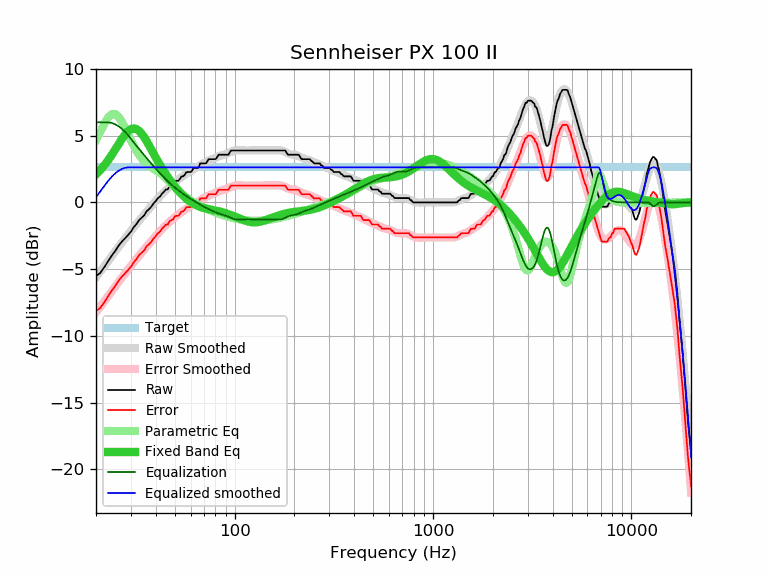

The file beside this chart, header and first rows:
frequency, raw, error, smoothed, error_smoothed, equalization, parametric_eq, equalized_raw, equalized_smoothed, target
20, -5.51, -8.14, -5.61, -8.23, 6.00, 2.10, 0.49, 0.39, 2.63
21, -5.29, -7.92, -5.19, -7.81, 6.00, 2.42, 0.71, 0.81, 2.63
22, -4.86, -7.49, -4.79, -7.41, 6.00, 2.77, 1.14, 1.21, 2.63
23, -4.42, -7.05, -4.40, -7.03, 6.00, 3.15, 1.58, 1.60, 2.63
24, -3.99, -6.62, -4.03, -6.65, 5.95, 3.55, 1.96, 1.92, 2.63
25, -3.64, -6.27, -3.67, -6.30, 5.85, 3.96, 2.21, 2.18, 2.63
26, -3.24, -5.87, -3.33, -5.96, 5.70, 4.37, 2.46, 2.37, 2.63
27, -2.94, -5.57, -3.01, -5.64, 5.51, 4.75, 2.57, 2.50, 2.63
28, -2.69, -5.32, -2.70, -5.33, 5.29, 5.07, 2.60, 2.59, 2.63
29, -2.45, -5.08, -2.41, -5.03, 5.03, 5.33, 2.58, 2.63, 2.63
30, -2.19, -4.82, -2.13, -4.76, 4.76, 5.49, 2.57, 2.63, 2.63
31, -1.86, -4.49, -1.86, -4.49, 4.49, 5.54, 2.63, 2.63, 2.63
32, -1.62, -4.25, -1.61, -4.24, 4.24, 5.49, 2.62, 2.63, 2.63
33, -1.32, -3.95, -1.37, -3.99, 3.99, 5.35, 2.67, 2.63, 2.63
34, -1.14, -3.77, -1.13, -3.76, 3.76, 5.14, 2.62, 2.63, 2.63
35, -0.97, -3.60, -0.91, -3.53, 3.53, 4.88, 2.56, 2.63, 2.63
36, -0.66, -3.29, -0.69, -3.31, 3.31, 4.58, 2.65, 2.63, 2.63
37, -0.51, -3.14, -0.48, -3.11, 3.11, 4.27, 2.60, 2.63, 2.63
38, -0.32, -2.95, -0.28, -2.90, 2.90, 3.96, 2.58, 2.63, 2.63
39, -0.08, -2.71, -0.08, -2.71, 2.71, 3.66, 2.63, 2.63, 2.63
40, 0.09, -2.54, 0.10, -2.52, 2.52, 3.36, 2.61, 2.63, 2.63
41, 0.32, -2.31, 0.28, -2.34, 2.34, 3.08, 2.66, 2.63, 2.63
42, 0.43, -2.20, 0.45, -2.17, 2.17, 2.82, 2.60, 2.63, 2.63
43, 0.65, -1.98, 0.61, -2.01, 2.01, 2.56, 2.66, 2.63, 2.63
44, 0.79, -1.84, 0.77, -1.86, 1.86, 2.33, 2.65, 2.63, 2.63
45, 0.97, -1.66, 0.91, -1.71, 1.71, 2.11, 2.68, 2.63, 2.63
46, 0.97, -1.66, 1.05, -1.58, 1.58, 1.90, 2.55, 2.63, 2.63
47, 1.22, -1.41, 1.17, -1.45, 1.45, 1.70, 2.67, 2.63, 2.63
48, 1.30, -1.33, 1.29, -1.33, 1.33, 1.52, 2.63, 2.63, 2.63
49, 1.36, -1.27, 1.41, -1.22, 1.22, 1.35, 2.58, 2.63, 2.63
50, 1.59, -1.04, 1.52, -1.11, 1.11, 1.18, 2.70, 2.63, 2.63
51, 1.62, -1.01, 1.62, -1.01, 1.01, 1.03, 2.63, 2.63, 2.63
52, 1.62, -1.01, 1.72, -0.91, 0.91, 0.89, 2.53, 2.63, 2.63
53, 1.76, -0.87, 1.81, -0.81, 0.81, 0.75, 2.57, 2.63, 2.63
54, 1.95, -0.68, 1.90, -0.73, 0.73, 0.62, 2.68, 2.63, 2.63
55, 1.95, -0.68, 1.98, -0.64, 0.64, 0.51, 2.59, 2.63, 2.63
56, 2.06, -0.57, 2.07, -0.56, 0.56, 0.40, 2.62, 2.63, 2.63
57, 2.26, -0.37, 2.14, -0.48, 0.48, 0.29, 2.74, 2.63, 2.63
58, 2.27, -0.36, 2.22, -0.41, 0.41, 0.20, 2.68, 2.63, 2.63
59, 2.27, -0.36, 2.29, -0.33, 0.33, 0.11, 2.60, 2.63, 2.63
60, 2.27, -0.36, 2.36, -0.26, 0.26, 0.03, 2.53, 2.63, 2.63
61, 2.38, -0.25, 2.43, -0.20, 0.20, -0.04, 2.58, 2.63, 2.63
62, 2.56, -0.07, 2.49, -0.13, 0.13, -0.10, 2.69, 2.63, 2.63
63, 2.59, -0.04, 2.55, -0.07, 0.07, -0.16, 2.66, 2.63, 2.63
64, 2.59, -0.04, 2.62, -0.01, 0.01, -0.21, 2.60, 2.63, 2.63
65, 2.59, -0.04, 2.68, 0.05, -0.05, -0.26, 2.54, 2.63, 2.63
66, 2.64, 0.01, 2.73, 0.11, -0.11, -0.30, 2.53, 2.63, 2.63
67, 2.92, 0.29, 2.79, 0.16, -0.16, -0.33, 2.76, 2.63, 2.63
68, 2.92, 0.29, 2.84, 0.22, -0.22, -0.37, 2.70, 2.63, 2.63
69, 2.92, 0.29, 2.90, 0.27, -0.27, -0.40, 2.65, 2.63, 2.63
70, 2.92, 0.29, 2.95, 0.32, -0.32, -0.42, 2.60, 2.63, 2.63
71, 2.92, 0.29, 3.00, 0.37, -0.37, -0.44, 2.55, 2.63, 2.63
72, 2.95, 0.32, 3.04, 0.42, -0.42, -0.47, 2.53, 2.63, 2.63
73, 3.11, 0.48, 3.09, 0.46, -0.46, -0.49, 2.65, 2.63, 2.63
74, 3.24, 0.61, 3.13, 0.50, -0.50, -0.50, 2.74, 2.63, 2.63
75, 3.24, 0.61, 3.17, 0.54, -0.54, -0.52, 2.70, 2.63, 2.63
76, 3.24, 0.61, 3.21, 0.58, -0.58, -0.54, 2.66, 2.63, 2.63
77, 3.24, 0.61, 3.25, 0.62, -0.62, -0.56, 2.62, 2.63, 2.63
78, 3.24, 0.61, 3.28, 0.66, -0.66, -0.57, 2.58, 2.63, 2.63
79, 3.24, 0.61, 3.32, 0.70, -0.70, -0.59, 2.54, 2.63, 2.63
... 553 more rows
